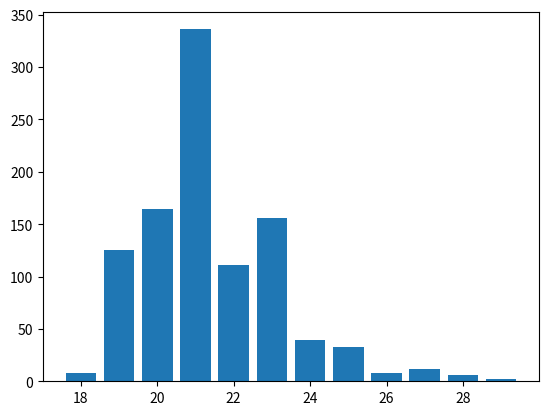

Write the Python code that produced this figure.
def lops_naive(s):
    n = len(s)
    max_ctr, max_radius = 0, 0
    for ctr in range(len(s)):
        start = end = ctr
        while 0 < start and end < n - 1 and s[start - 1] == s[end + 1]:
            # start and end are symmetric wrt to ctr
            # s[start:end + 1] is palindromic
            start, end = start - 1, end + 1
        # s[start:end + 1] is the longest palindormic substring centered at ctr
        if end - ctr > max_radius:
            max_ctr, max_radius = ctr, end - ctr
        # max_ctr is the center of the longest odd length palindrome in s[:ctr + 1]
        # max_radius is the radius of the longest odd length palindrome in s[:ctr + 1]
    return s[max_ctr - max_radius:max_ctr + max_radius + 1]

lops_naive('aracecar')

lops_naive('ANABBAB')

lops_naive('|A|N|A|B|B|A|')

%timeit -n1 -r1 len(lops_naive('a' * 10000))

def lops(s):
    n = len(s)
    r = [0] * n
    start = ctr = end = 0
    while end < n - 1:
        # Loop invariant:
        # ctr is the index some character in s
        # start is the index of first character of the longest palindromic 
        # substring of s centered at ctr
        # end is the index of last character of the longest palindromic 
        # substring of s centered at ctr
        # r[k] == radius of the longest palindromic substring of s 
        # centered at k, for 0 <= k <= ctr
        i, j = ctr - 1, ctr + 1
        while j <= end and r[i] != i - start:
            r[j] = min(r[i], i - start)
            i, j = i - 1, j + 1
        if j > end: 
            end = j
        ctr = j
        start = ctr - (end - ctr)
        while 0 < start and end < n - 1 and s[start - 1] == s[end + 1]:
            start, end = start - 1, end + 1
        r[j] = end - ctr
    max_j = max(range(n), key=lambda k: r[k])
    return s[max_j - r[max_j]: max_j + r[max_j] + 1]

lops('|A|N|A|B|B|A|B|')

len(lops('a' * 1000000))

%timeit len(lops('a' * 1000000))

def lps(s):
    s_sep = f'{"|"}{"|".join(s)}{"|"}'
    return ''.join(c for i, c in enumerate(lops(s_sep)) if i & 1)

lps('ANABBA')

len(lps('a'*1_000_000))

def longest_palindrome(s):
    """
    Find the longest palindromic substring in s. If there are multiple such substrings,
    the first occurrence is returned.
    """
    # s_sep = '|' + '|'.join(s) + '|'
    n = 2 * len(s) + 1
    r = [0] * n
    start = max_j = ctr = end = 0
    while end < n - 1:
        # Loop invariant:
        # ctr is the index some character in s_sep
        # start is the index of first character of the longest palindromic 
        # substring of s_sep centered at ctr
        # end is the index of last character of the longest palindromic 
        # substring of s_sep centered at ctr
        # r[k] == radius of the longest palindromic substring of s_sep 
        # centered at k, for 0 <= k <= ctr
        # Note: start and end are even
        i, j = ctr - 1, ctr + 1
        while j <= end and r[i] != end - j:
            r[j] = min(r[i], i - start)
            i, j = i - 1, j + 1
        ctr = j
        if j > end: end = j + 1
        start = ctr - (end - ctr)
        while 0 < start and end < n - 1 and s[(start >> 1) - 1] == s[end >> 1]:
            start, end = start - 2, end + 2
        r[ctr] = end - ctr
        if r[ctr] > r[max_j]: max_j = ctr
    return s[max_j - r[max_j] >> 1: max_j + r[max_j] >> 1]

longest_palindrome('ANABBA')

longest_palindrome('BANANAS IN PAJAMAS')

len(longest_palindrome('a' * 1000000))

%timeit len(longest_palindrome('a' * 1000000))

longest_palindrome('')

def longest_palindrome_everted(s):
    """
    Find the longest palindromic substring in s. If there are multiple such substrings,
    the first occurrence is returned.
    """
    # s_sep = '|' + '|'.join(s) + '|'
    n = 2 * len(s) + 1
    r = [0] * n
    start = ctr = max_j = end = 0
    for j in range(1, n):
        if j <= end and r[i] != end - j:
            r[j] = min(r[i], end - j)
            i = i - 1
        else:
            ctr, end = j, max(end, j)
            start = ctr - (end - ctr)
            while start & 1 or 0 < start and end < n - 1 and s[(start >> 1) - 1] == s[end >> 1]:
                start, end = start - 1, end + 1
            r[ctr] = end - ctr
            i = ctr - 1
            if r[ctr] > r[max_j]: max_j = ctr
    return s[max_j - r[max_j] >> 1:max_j + r[max_j] >> 1]

def longest_palindrome_everted(s):
    n = 2 * len(s) + 1
    r = [0] * n
    start = ctr = max_j = 0
    for end in range(n):
        while start & 1 == 0 and ctr <= end and (start == 0 or end == n - 1 or s[(start >> 1) - 1] != s[end >> 1]):
            r[ctr] = end - ctr
            if r[ctr] > r[max_j]: max_j = ctr
            i, j = ctr - 1, ctr + 1
            while j <= end and r[i] != end - j:
                r[j] = min(r[i], end - j)
                i, j = i - 1, j + 1
            ctr = j
            start = ctr - (end - ctr)
        start -= 1
    return s[max_j - r[max_j] >> 1:max_j + r[max_j] >> 1]

longest_palindrome_everted('BANANAS IN PAJAMAS')

# len(longest_palindrome('a' * 1_000_000))
def random_palindromes(chars, repetitions, size):
    d = defaultdict(int)
    for _ in range(repetitions):
        s = ''.join(choice(chars) for _ in range(size))
        p = longest_palindrome(s)
        d[len(p)] += 1
    return sorted(d.items())

%matplotlib inline

import matplotlib.pyplot as plt
import matplotlib.axes as subfig
import numpy as np

from collections import defaultdict
from random import choice

# res = random_palindromes('ucga', 1000, 1000000)
res = [(18, 8), (19, 125), (20, 164), (21, 336), (22, 111), (23, 156), (24, 39), (25, 33), (26, 8), (27, 12), (28, 6), (29, 2)]
x, y = (np.array(a) for a in zip(*res))
plt.bar(x, y)

res

res2 = [(18, 9),
 (19, 127),
 (20, 179),
 (21, 304),
 (22, 105),
 (23, 135),
 (24, 50),
 (25, 61),
 (26, 10),
 (27, 11),
 (28, 6),
 (29, 1),
 (30, 2)]

sum(y[0:12:2])

sum(y[1:12:2])

from random import randrange, shuffle

def quick_sort(v, start, end):
    if end - start < 2: return
    pivot = v[randrange(start, end)]
    low, high = partition(v, pivot, start, end)
    quick_sort(v, start, low)
    quick_sort(v, high, end)
    

def partition(v, pivot, start, end):
    """
    Reorders the elements of v so that:
        - all elements in v[:low] are less than p,
        - all elements in v[low:high] are equal to p,
        - all elements in v[high:] are greater than p.
    """
    low, mid, high = start, start, end
    for _ in range(high - mid):
        a = v[mid]
        if a < pivot:
            v[mid], v[low] = v[low], a
            low += 1
            mid += 1
        elif a == pivot:
            mid += 1
        else:
            high -= 1
            v[mid], v[high] = v[high], v[mid]
        #  - v[start:low] < pivot
        #  - v[low:mid] = pivot
        #  - v[mid:high] are unknown
        #  - v[high:end] > pivot
        #
        #     -----------------------------------------------
        # v: |    < p   |   = p    |  unknown    |   > p     |
        #     -----------------------------------------------
        #     ^          ^          ^             ^           ^
        #    start      low        mid           high         end


    return low, high

def verify_quick_sort():
    a = [randrange(1000) for _ in range(1000000)]
    quick_sort(a, 0, len(a))
    return a == sorted(a)
    
verify_quick_sort()

def test_quick_sort():
    a = [randrange(100) for _ in range(100000)]
    quick_sort(a, 0, len(a))

%timeit test_quick_sort()

def test_tim_sort():
    a = [randrange(100) for _ in range(100000)]
    a.sort()

%timeit test_tim_sort()

